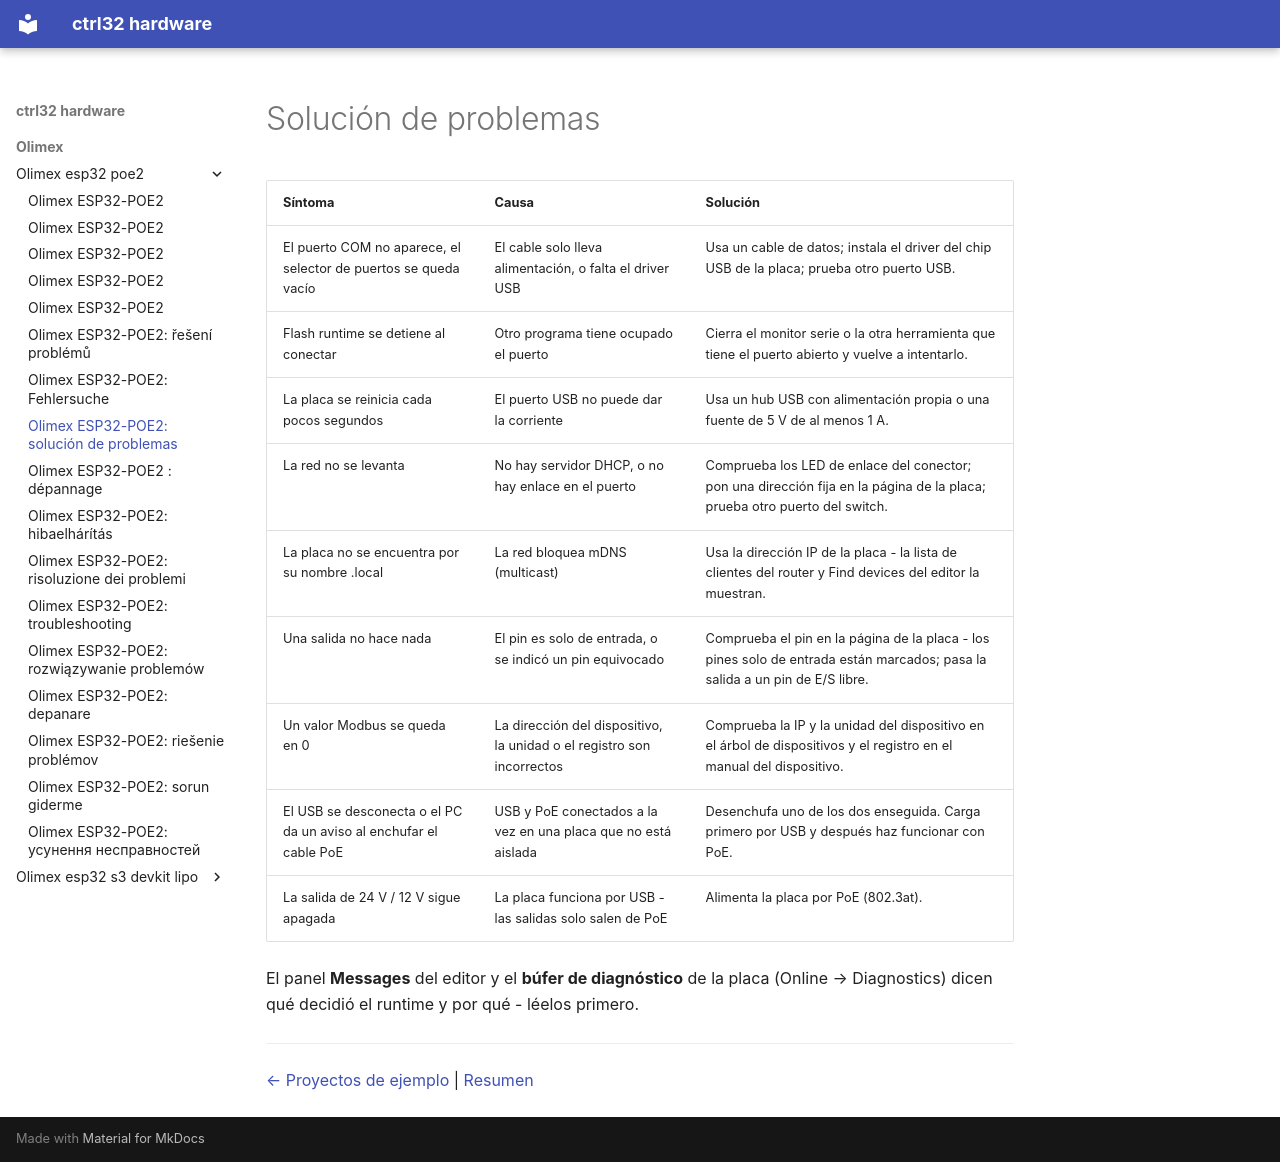

repository: ctrl32/hardware · page: olimex/olimex-esp32-poe2/troubleshooting.es/index.html · generator: mkdocs

---
title: 'Olimex ESP32-POE2: solución de problemas'
slug: troubleshooting
sidebar_position: 90
image: img/board-01.jpg
image_alt: Olimex ESP32-POE2
tags:
- esp32
- ethernet
- poe
- psram
- olimex
- troubleshooting
---

# Solución de problemas

| Síntoma | Causa | Solución |
|---|---|---|
| El puerto COM no aparece, el selector de puertos se queda vacío | El cable solo lleva alimentación, o falta el driver USB | Usa un cable de datos; instala el driver del chip USB de la placa; prueba otro puerto USB. |
| Flash runtime se detiene al conectar | Otro programa tiene ocupado el puerto | Cierra el monitor serie o la otra herramienta que tiene el puerto abierto y vuelve a intentarlo. |
| La placa se reinicia cada pocos segundos | El puerto USB no puede dar la corriente | Usa un hub USB con alimentación propia o una fuente de 5 V de al menos 1 A. |
| La red no se levanta | No hay servidor DHCP, o no hay enlace en el puerto | Comprueba los LED de enlace del conector; pon una dirección fija en la página de la placa; prueba otro puerto del switch. |
| La placa no se encuentra por su nombre .local | La red bloquea mDNS (multicast) | Usa la dirección IP de la placa - la lista de clientes del router y Find devices del editor la muestran. |
| Una salida no hace nada | El pin es solo de entrada, o se indicó un pin equivocado | Comprueba el pin en la página de la placa - los pines solo de entrada están marcados; pasa la salida a un pin de E/S libre. |
| Un valor Modbus se queda en 0 | La dirección del dispositivo, la unidad o el registro son incorrectos | Comprueba la IP y la unidad del dispositivo en el árbol de dispositivos y el registro en el manual del dispositivo. |
| El USB se desconecta o el PC da un aviso al enchufar el cable PoE | USB y PoE conectados a la vez en una placa que no está aislada | Desenchufa uno de los dos enseguida. Carga primero por USB y después haz funcionar con PoE. |
| La salida de 24 V / 12 V sigue apagada | La placa funciona por USB - las salidas solo salen de PoE | Alimenta la placa por PoE (802.3at). |

El panel **Messages** del editor y el **búfer de diagnóstico** de la placa (Online → Diagnostics) dicen qué decidió el runtime y por qué - léelos primero.

---

[← Proyectos de ejemplo](examples/README.es.md) | [Resumen](README.es.md)
